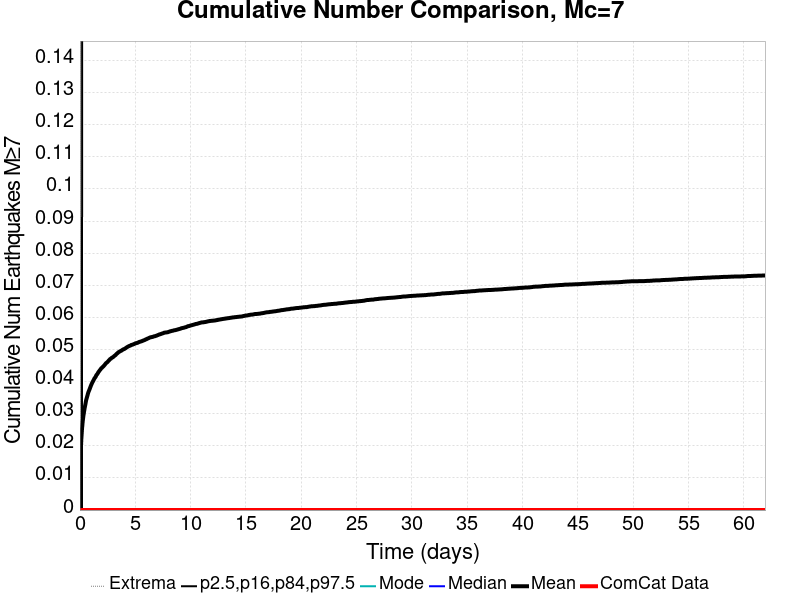

The table this chart was drawn from, first rows:
Time (days), ComCat Data, Simulation Mean, Simulation Median, Simulation Mode, Simulation Minimum, Simulation Maximum, 2.5 %-ile, 16 %-ile, 84 %-ile, 97.5 %-ile
0.0, 0.0, 0.0, 0.0, 0.0, 0.0, 0.0, 0.0, 0.0, 0.0, 0.0
0.06197, 0.0, 0.0171, 0.0, 0.0, 0.0, 2.0, 0.0, 0.0, 0.0, 0.0
0.1239, 0.0, 0.02204, 0.0, 0.0, 0.0, 2.0, 0.0, 0.0, 0.0, 0.0
0.1859, 0.0, 0.02522, 0.0, 0.0, 0.0, 2.0, 0.0, 0.0, 0.0, 0.0
0.2479, 0.0, 0.02756, 0.0, 0.0, 0.0, 2.0, 0.0, 0.0, 0.0, 1.0
0.3099, 0.0, 0.02926, 0.0, 0.0, 0.0, 2.0, 0.0, 0.0, 0.0, 1.0
0.3718, 0.0, 0.03065, 0.0, 0.0, 0.0, 2.0, 0.0, 0.0, 0.0, 1.0
0.4338, 0.0, 0.03191, 0.0, 0.0, 0.0, 2.0, 0.0, 0.0, 0.0, 1.0
0.4958, 0.0, 0.033, 0.0, 0.0, 0.0, 3.0, 0.0, 0.0, 0.0, 1.0
0.5578, 0.0, 0.03419, 0.0, 0.0, 0.0, 3.0, 0.0, 0.0, 0.0, 1.0
0.6197, 0.0, 0.03495, 0.0, 0.0, 0.0, 3.0, 0.0, 0.0, 0.0, 1.0
0.6817, 0.0, 0.0357, 0.0, 0.0, 0.0, 3.0, 0.0, 0.0, 0.0, 1.0
0.7437, 0.0, 0.03651, 0.0, 0.0, 0.0, 3.0, 0.0, 0.0, 0.0, 1.0
0.8056, 0.0, 0.03707, 0.0, 0.0, 0.0, 3.0, 0.0, 0.0, 0.0, 1.0
0.8676, 0.0, 0.03758, 0.0, 0.0, 0.0, 3.0, 0.0, 0.0, 0.0, 1.0
0.9296, 0.0, 0.03817, 0.0, 0.0, 0.0, 3.0, 0.0, 0.0, 0.0, 1.0
0.9916, 0.0, 0.03872, 0.0, 0.0, 0.0, 3.0, 0.0, 0.0, 0.0, 1.0
1.054, 0.0, 0.03924, 0.0, 0.0, 0.0, 3.0, 0.0, 0.0, 0.0, 1.0
1.116, 0.0, 0.03969, 0.0, 0.0, 0.0, 3.0, 0.0, 0.0, 0.0, 1.0
1.177, 0.0, 0.0401, 0.0, 0.0, 0.0, 3.0, 0.0, 0.0, 0.0, 1.0
1.239, 0.0, 0.0405, 0.0, 0.0, 0.0, 3.0, 0.0, 0.0, 0.0, 1.0
1.301, 0.0, 0.04094, 0.0, 0.0, 0.0, 3.0, 0.0, 0.0, 0.0, 1.0
1.363, 0.0, 0.04123, 0.0, 0.0, 0.0, 3.0, 0.0, 0.0, 0.0, 1.0
1.425, 0.0, 0.04156, 0.0, 0.0, 0.0, 3.0, 0.0, 0.0, 0.0, 1.0
1.487, 0.0, 0.04203, 0.0, 0.0, 0.0, 3.0, 0.0, 0.0, 0.0, 1.0
1.549, 0.0, 0.04227, 0.0, 0.0, 0.0, 3.0, 0.0, 0.0, 0.0, 1.0
1.611, 0.0, 0.04259, 0.0, 0.0, 0.0, 3.0, 0.0, 0.0, 0.0, 1.0
1.673, 0.0, 0.04299, 0.0, 0.0, 0.0, 3.0, 0.0, 0.0, 0.0, 1.0
1.735, 0.0, 0.04324, 0.0, 0.0, 0.0, 3.0, 0.0, 0.0, 0.0, 1.0
1.797, 0.0, 0.04357, 0.0, 0.0, 0.0, 3.0, 0.0, 0.0, 0.0, 1.0
1.859, 0.0, 0.0438, 0.0, 0.0, 0.0, 3.0, 0.0, 0.0, 0.0, 1.0
1.921, 0.0, 0.04413, 0.0, 0.0, 0.0, 3.0, 0.0, 0.0, 0.0, 1.0
1.983, 0.0, 0.04429, 0.0, 0.0, 0.0, 3.0, 0.0, 0.0, 0.0, 1.0
2.045, 0.0, 0.04453, 0.0, 0.0, 0.0, 3.0, 0.0, 0.0, 0.0, 1.0
2.107, 0.0, 0.04471, 0.0, 0.0, 0.0, 3.0, 0.0, 0.0, 0.0, 1.0
2.169, 0.0, 0.04495, 0.0, 0.0, 0.0, 3.0, 0.0, 0.0, 0.0, 1.0
2.231, 0.0, 0.04519, 0.0, 0.0, 0.0, 3.0, 0.0, 0.0, 0.0, 1.0
2.293, 0.0, 0.04548, 0.0, 0.0, 0.0, 3.0, 0.0, 0.0, 0.0, 1.0
2.355, 0.0, 0.04574, 0.0, 0.0, 0.0, 3.0, 0.0, 0.0, 0.0, 1.0
2.417, 0.0, 0.0459, 0.0, 0.0, 0.0, 3.0, 0.0, 0.0, 0.0, 1.0
2.479, 0.0, 0.04607, 0.0, 0.0, 0.0, 3.0, 0.0, 0.0, 0.0, 1.0
2.541, 0.0, 0.04631, 0.0, 0.0, 0.0, 3.0, 0.0, 0.0, 0.0, 1.0
2.603, 0.0, 0.04656, 0.0, 0.0, 0.0, 3.0, 0.0, 0.0, 0.0, 1.0
2.665, 0.0, 0.04677, 0.0, 0.0, 0.0, 3.0, 0.0, 0.0, 0.0, 1.0
2.727, 0.0, 0.04702, 0.0, 0.0, 0.0, 3.0, 0.0, 0.0, 0.0, 1.0
2.789, 0.0, 0.04712, 0.0, 0.0, 0.0, 3.0, 0.0, 0.0, 0.0, 1.0
2.851, 0.0, 0.04734, 0.0, 0.0, 0.0, 3.0, 0.0, 0.0, 0.0, 1.0
2.913, 0.0, 0.04748, 0.0, 0.0, 0.0, 3.0, 0.0, 0.0, 0.0, 1.0
2.975, 0.0, 0.04759, 0.0, 0.0, 0.0, 3.0, 0.0, 0.0, 0.0, 1.0
3.037, 0.0, 0.04776, 0.0, 0.0, 0.0, 3.0, 0.0, 0.0, 0.0, 1.0
3.099, 0.0, 0.04796, 0.0, 0.0, 0.0, 3.0, 0.0, 0.0, 0.0, 1.0
3.161, 0.0, 0.04812, 0.0, 0.0, 0.0, 3.0, 0.0, 0.0, 0.0, 1.0
3.223, 0.0, 0.04829, 0.0, 0.0, 0.0, 3.0, 0.0, 0.0, 0.0, 1.0
3.285, 0.0, 0.04853, 0.0, 0.0, 0.0, 3.0, 0.0, 0.0, 0.0, 1.0
3.347, 0.0, 0.04873, 0.0, 0.0, 0.0, 3.0, 0.0, 0.0, 0.0, 1.0
3.408, 0.0, 0.0489, 0.0, 0.0, 0.0, 3.0, 0.0, 0.0, 0.0, 1.0
3.47, 0.0, 0.04913, 0.0, 0.0, 0.0, 3.0, 0.0, 0.0, 0.0, 1.0
3.532, 0.0, 0.04924, 0.0, 0.0, 0.0, 3.0, 0.0, 0.0, 0.0, 1.0
3.594, 0.0, 0.04938, 0.0, 0.0, 0.0, 3.0, 0.0, 0.0, 0.0, 1.0
3.656, 0.0, 0.0495, 0.0, 0.0, 0.0, 3.0, 0.0, 0.0, 0.0, 1.0
... 940 more rows
